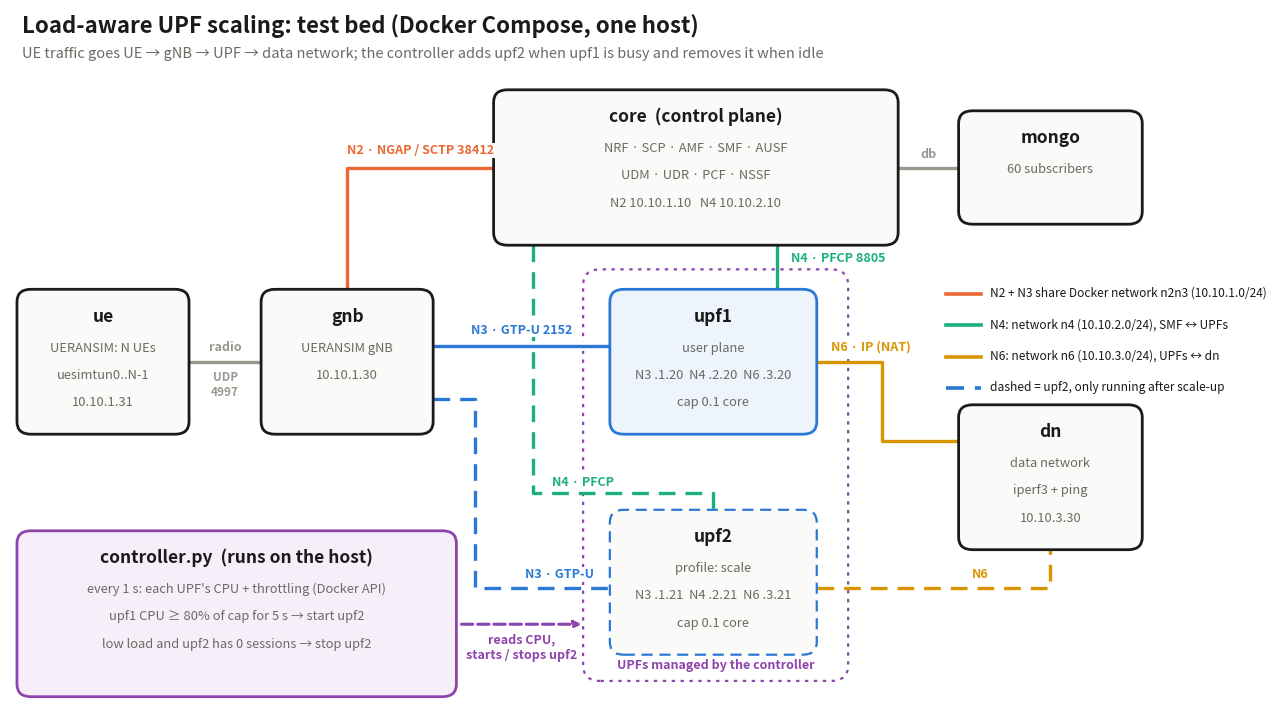

This chart was generated by the following Python code:
#!/usr/bin/env python3
"""Draws architecture.png: containers, the N2/N3/N4/N6 links between them, and the scaling controller.
usage: python3 architecture.py        (needs matplotlib, like plot.py)"""
import matplotlib
matplotlib.use("Agg")
import matplotlib.patheffects as pe
import matplotlib.pyplot as plt
from matplotlib.patches import FancyBboxPatch

INK, MUTED, BG = "#1a1a19", "#6b6a63", "white"
N2, N3, N4, N6, OTHER, CTL = "#eb6834", "#2a78d6", "#1baf7a", "#d99500", "#9a998f", "#8e44ad"

fig, ax = plt.subplots(figsize=(15, 9))
ax.set_xlim(0, 100)
ax.set_ylim(-4, 62)
ax.axis("off")


def box(x0, y0, w, h, title, lines=(), color=INK, dashed=False, fill="#fafaf8"):
    ax.add_patch(FancyBboxPatch((x0, y0), w, h, boxstyle="round,pad=0.4,rounding_size=1.2", linewidth=2 if not dashed else 1.6,
                                edgecolor=color, facecolor=fill, linestyle=(0, (5, 3)) if dashed else "-", zorder=3))
    ax.text(x0 + w / 2, y0 + h - 2.2, title, ha="center", va="center", fontsize=12.5, fontweight="bold", color=INK, zorder=4)
    for i, l in enumerate(lines):
        ax.text(x0 + w / 2, y0 + h - 5.2 - 2.6 * i, l, ha="center", va="center", fontsize=9.3, color=MUTED, zorder=4)


def link(pts, color, label=None, at=0, dx=0.0, dy=1.3, dashed=False, ha="center", over=False):
    xs, ys = zip(*pts)
    kw = {"path_effects": [pe.Stroke(linewidth=7, foreground=BG), pe.Normal()]} if over else {}
    ax.plot(xs, ys, color=color, linewidth=2.4, linestyle=(0, (5, 3)) if dashed else "-", zorder=2, solid_capstyle="round", **kw)
    if label:
        (x1, y1), (x2, y2) = pts[at], pts[at + 1]
        ax.text((x1 + x2) / 2 + dx, (y1 + y2) / 2 + dy, label, ha=ha, va="bottom", fontsize=9, color=color, fontweight="bold",
                zorder=5, bbox=dict(facecolor=BG, edgecolor="none", pad=0.6))


# title
ax.text(1, 60.5, "Load-aware UPF scaling: test bed (Docker Compose, one host)", fontsize=16, fontweight="bold", color=INK, va="center")
ax.text(1, 57.8, "UE traffic goes UE → gNB → UPF → data network; the controller adds upf2 when upf1 is busy and removes it when idle",
        fontsize=10.5, color=MUTED, va="center")

# containers
box(1, 22, 14, 13, "ue", ["UERANSIM: N UEs", "uesimtun0..N-1", "10.10.1.31"])
box(22, 22, 14, 13, "gnb", ["UERANSIM gNB", "10.10.1.30"])
box(42, 40, 34, 14, "core  (control plane)", ["NRF · SCP · AMF · SMF · AUSF", "UDM · UDR · PCF · NSSF", "N2 10.10.1.10   N4 10.10.2.10"])
box(82, 42, 15, 10, "mongo", ["60 subscribers"])
box(52, 22, 17, 13, "upf1", ["user plane", "N3 .1.20  N4 .2.20  N6 .3.20", "cap 0.1 core"], color=N3, fill="#eef4fc")
box(52, 1, 17, 13, "upf2", ["profile: scale", "N3 .1.21  N4 .2.21  N6 .3.21", "cap 0.1 core"], color=N3, dashed=True)
box(82, 11, 15, 13, "dn", ["data network", "iperf3 + ping", "10.10.3.30"])
box(1, -3, 37, 15, "controller.py  (runs on the host)", ["every 1 s: each UPF's CPU + throttling (Docker API)",
                                                       "upf1 CPU ≥ 80% of cap for 5 s → start upf2",
                                                       "low load and upf2 has 0 sessions → stop upf2"], color=CTL, fill="#f6effa")

# links
link([(15.4, 28.5), (21.6, 28.5)], OTHER, "radio", dy=0.7)
ax.text(18.5, 27.6, "UDP\n4997", ha="center", va="top", fontsize=8.5, color=OTHER, fontweight="bold", zorder=5)
link([(29, 35.4), (29, 47), (41.6, 47)], N2, "N2 · NGAP / SCTP 38412", at=1, dy=1.0)
link([(66, 39.6), (66, 35.4)], N4, "N4 · PFCP 8805", dx=1.2, dy=0.2, ha="left")
link([(45, 39.6), (45, 16), (60.5, 16), (60.5, 14.4)], N4, "N4 · PFCP", at=1, dx=-3.5, dy=0.4, dashed=True)
link([(36.4, 30), (51.6, 30)], N3, "N3 · GTP-U 2152", dy=0.9, over=True)
link([(36.4, 25), (40, 25), (40, 7), (51.6, 7)], N3, "N3 · GTP-U", at=2, dx=1.5, dy=0.6, dashed=True)
link([(69.4, 28.5), (75, 28.5), (75, 21), (81.6, 21)], N6, "N6 · IP (NAT)", at=0, dx=-1.6, dy=0.8, ha="left")
link([(69.4, 7), (89.5, 7), (89.5, 10.6)], N6, "N6", at=0, dx=4, dy=0.6, dashed=True)
link([(76.4, 47), (81.6, 47)], OTHER, "db", dy=0.6)
# the UPFs the controller manages, and its one link to them
ax.add_patch(FancyBboxPatch((49.6, -1.6), 22.2, 38.6, boxstyle="round,pad=0.3,rounding_size=1.5", linewidth=1.6, edgecolor=CTL,
                            facecolor="none", linestyle=(0, (1.5, 2.5)), zorder=1))
ax.text(60.7, -0.4, "UPFs managed by the controller", ha="center", va="center", fontsize=9, color=CTL, fontweight="bold", zorder=4)
ax.annotate("", xy=(49.4, 3.5), xytext=(38.6, 3.5), arrowprops=dict(arrowstyle="-|>", color=CTL, lw=2.2, linestyle="--"), zorder=5)
ax.text(44, 2.6, "reads CPU,\nstarts / stops upf2", ha="center", va="top", fontsize=9, color=CTL, fontweight="bold", zorder=5)

# legend: what each network carries
items = [(N2, "N2 + N3 share Docker network n2n3 (10.10.1.0/24)"), (N4, "N4: network n4 (10.10.2.0/24), SMF ↔ UPFs"),
         (N6, "N6: network n6 (10.10.3.0/24), UPFs ↔ dn"), (N3, "dashed = upf2, only running after scale-up")]
for i, (c, t) in enumerate(items):
    y = 35 - 3.0 * i
    ax.plot([80.5, 83.5], [y, y], color=c, linewidth=2.6, linestyle=(0, (5, 3)) if i == 3 else "-")
    ax.text(84.3, y, t, fontsize=8.6, color=INK, va="center")

fig.savefig("architecture.png", dpi=150, bbox_inches="tight", facecolor=BG)
print("architecture.png")
